Run: headless pygame with SDL's dummy video driver; simulated clock (each Clock.tick advances the game by its frame time, no real sleeping); random seed 0; keys injected as events and as key.get_pressed() state; no mouse input.
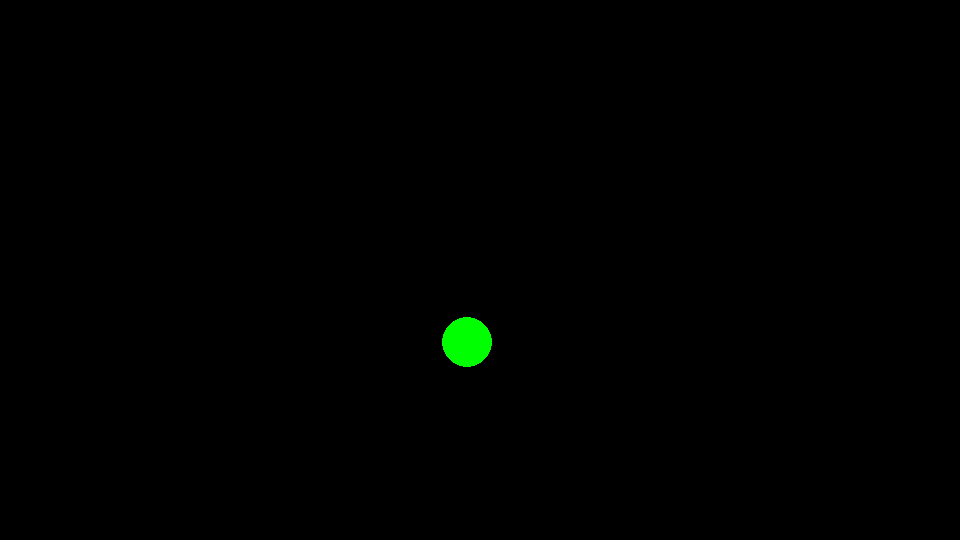
Frame 1 of 4 · flips 1–60 · no input
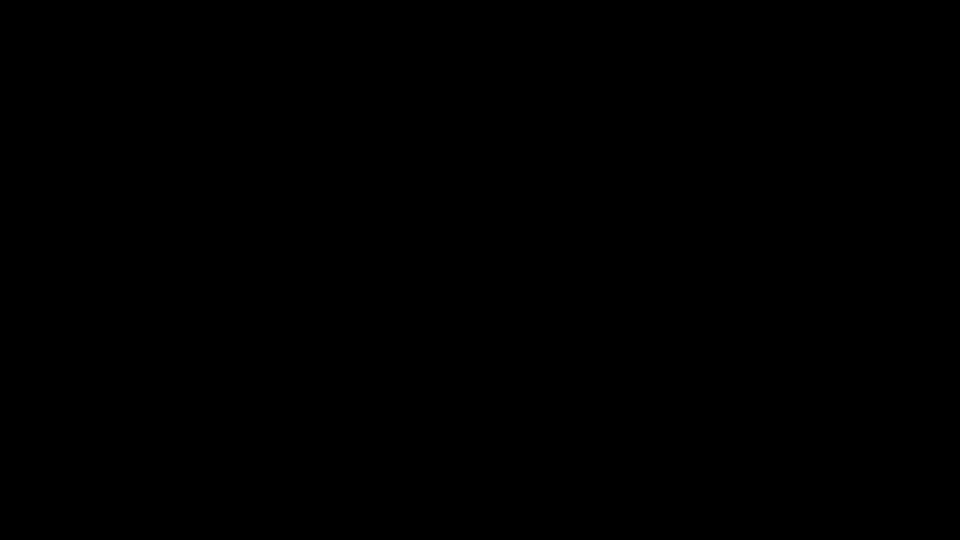
Frame 2 of 4 · flips 61–180 · tapped SPACE, RETURN · held RIGHT (→), D
Frame 3 of 4 · flips 181–300 · held DOWN (↓), S · screen unchanged from frame 2, image omitted
Frame 4 of 4 · flips 301–420 · held LEFT (←), A, UP (↑), W · screen unchanged from frame 3, image omitted

The pygame program that drew these frames:

import pygame, sys, time, random, math
from pygame.locals import *
pygame.init()
pygame.display.set_caption("Drones")
screen = pygame.display.set_mode((1920//2,1080//2))
clock = pygame.time.Clock()

circleRadius = 25

liquidDensity = 1.255

leftPressed = False
rightPressed = False
spacePressed = False

biasLeft = 0
biasRight = 0
biasUp = 0

posX = 1920//4
posY = 1080//4
velX = 0
velY = 0
accX = 0
accY = 0

dragCoefficientX = 0.01
dragCoefficientY = 0.005
gravityForce = -0.05
accVerticalForce = 0.1
accHorizontalForce = 0.05


def LineSpam(amount):
    for i in range(amount):
        print(" \n ")

    
while True:
    #set program refresh-speed
    clock.tick(144)

    #background fill the game-window
    screen.fill((0,0,0))

    #detect keystrokes and change booleans
    for event in pygame.event.get():
        if event.type == pygame.QUIT:
            sys.exit()
        if event.type == pygame.KEYDOWN:
            print(pygame.key.name(event.key))
            if event.key == K_LEFT:
                leftPressed = True
            if event.key == K_RIGHT:
                rightPressed = True
            if event.key == K_SPACE:
                spacePressed = True
        if event.type == pygame.KEYUP:
            print(pygame.key.name(event.key))
            if event.key == K_LEFT:
                leftPressed = False
            if event.key == K_RIGHT:
                rightPressed = False
            if event.key == K_SPACE:
                spacePressed = False

    #set direction-biases
    if leftPressed:
        biasLeft = -1
    else:
        biasLeft = 0
    if rightPressed:
        biasRight = 1
    else:
        biasRight = 0
    if spacePressed:
        biasUp = -1
    else:
        biasUp = 0
    
    #reset acceleration
    accX = 0
    accY = 0

    #add drag
    drag = dragCoefficientX * ((abs(velX)*abs(velX))/2)# * math.pi * math.pow(circleRadius,2)
    print(drag)
    if velX != 0:
        accX -= (velX/abs(velX)) * drag 
    drag = dragCoefficientY * ((abs(velY)*abs(velY))/2)# * math.pi * math.pow(circleRadius,2)
    print(drag)
    if velY != 0:
        accY -= (velY/abs(velY)) * drag 

    #calculate acceleration to position
    accX += (biasLeft + biasRight)*accHorizontalForce
    accY += (biasUp * accVerticalForce) - gravityForce
    velX += accX
    velY += accY
    posX += velX
    posY += velY

    #draw circle at posX, posY with green color
    pygame.draw.circle(screen, (0, 255, 0),
                   [posX-(circleRadius/2), posY-(circleRadius/2)], circleRadius, 0)

    #update the display
    pygame.display.update()
